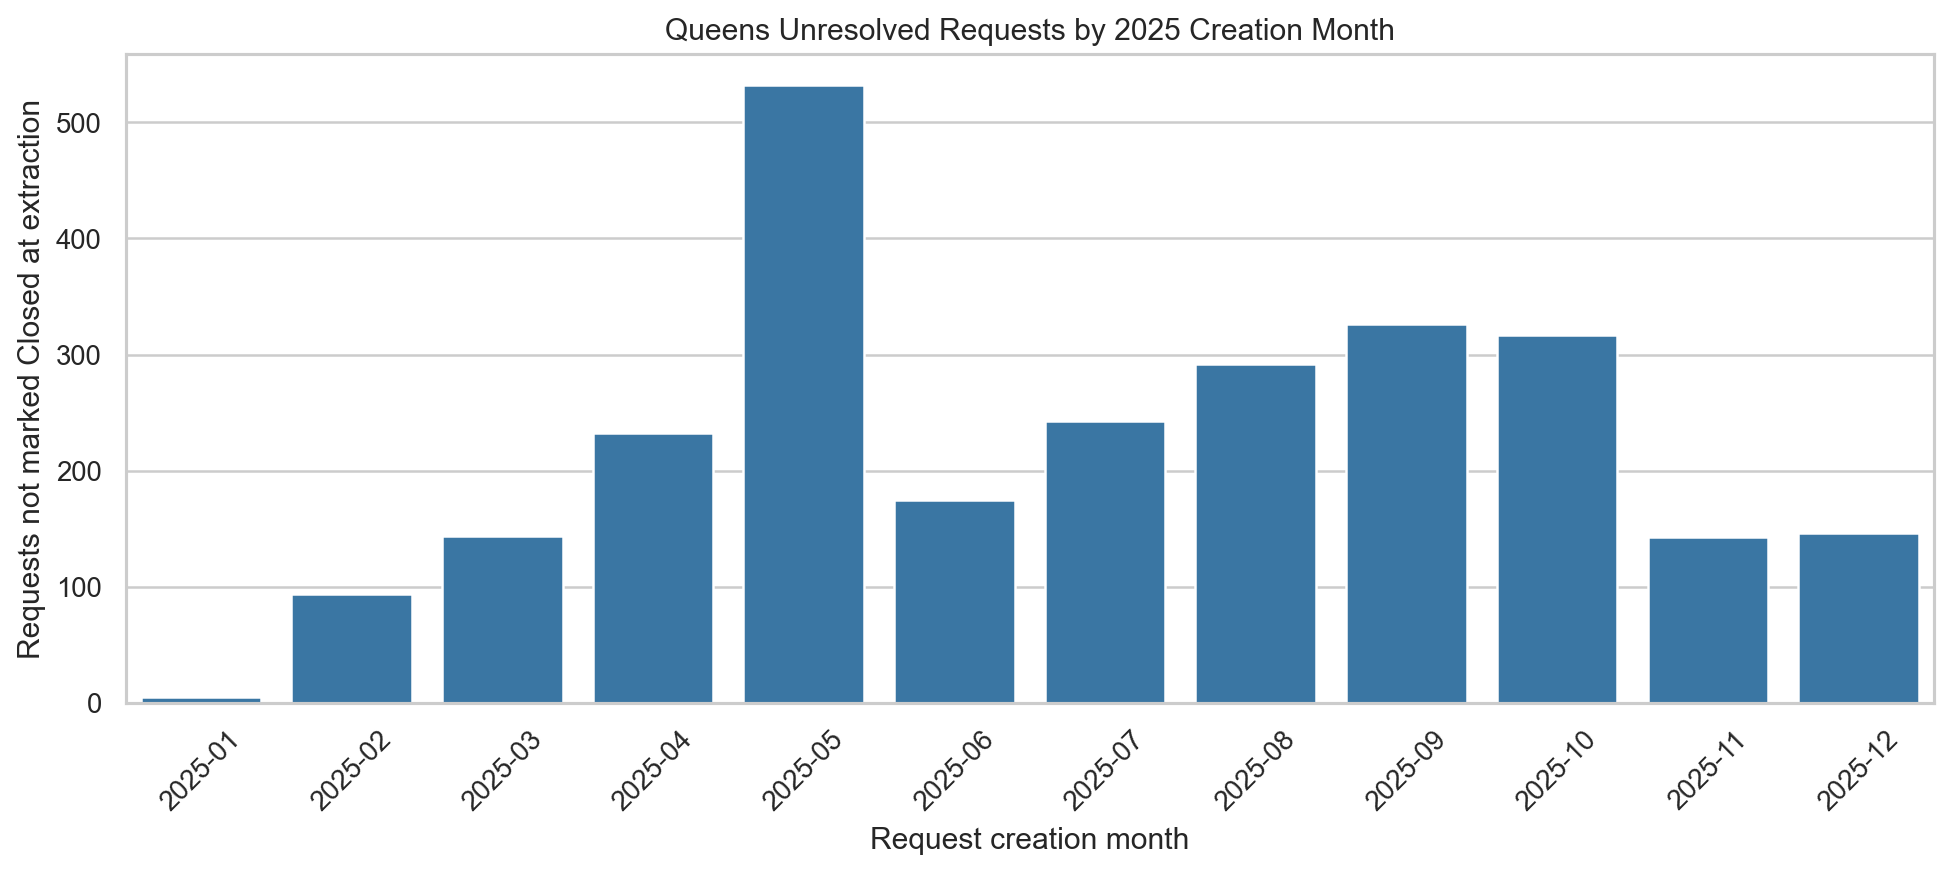

Source data for this figure (header and first rows):
created_month, unresolved_requests
2025-01, 5
2025-02, 94
2025-03, 144
2025-04, 232
2025-05, 532
2025-06, 175
2025-07, 243
2025-08, 292
2025-09, 326
2025-10, 317
2025-11, 143
2025-12, 146
